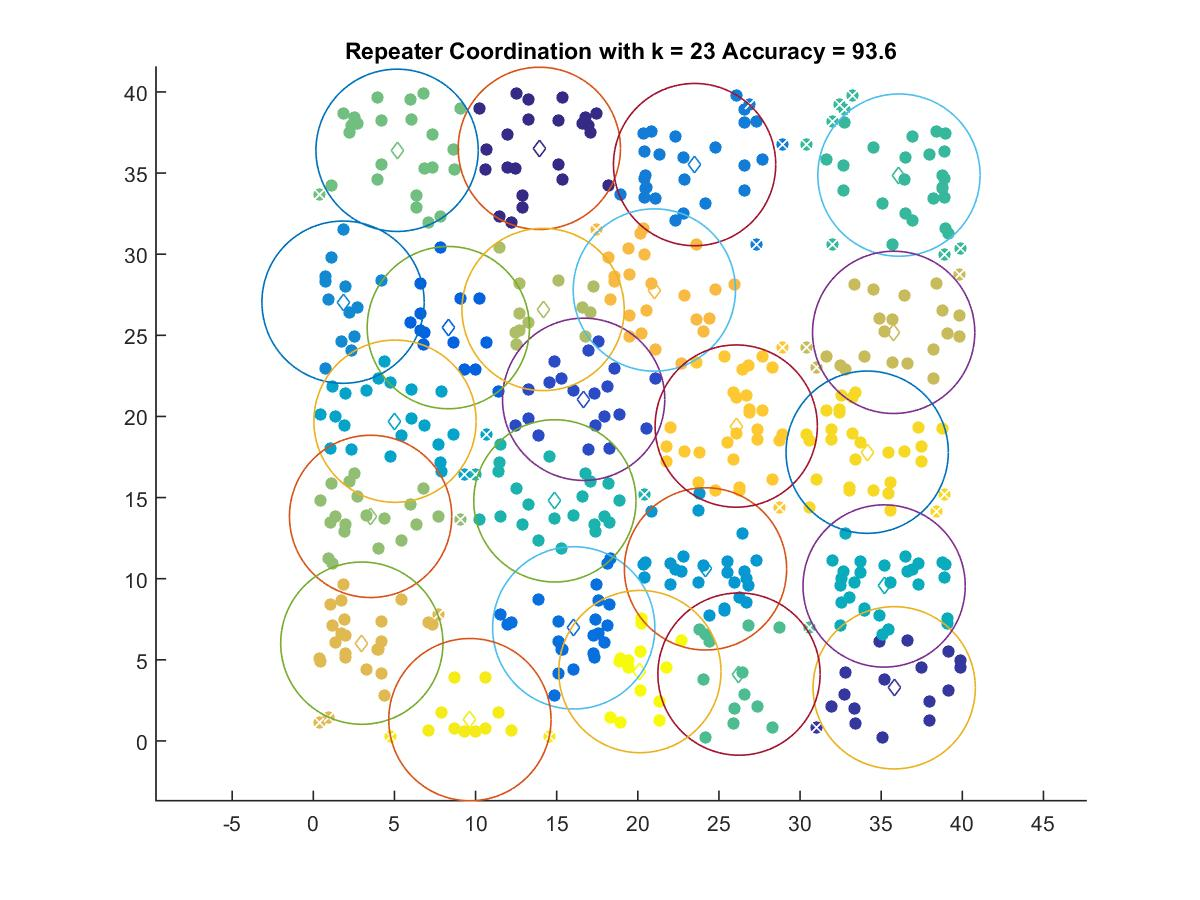

The data file committed next to this chart (first rows):
13.929, 36.522
35.8, 3.273
16.66, 21.05
8.319, 25.47
16.05, 6.967
23.5, 35.52
1.83, 27.04
24.17, 10.6
5.032, 19.71
35.18, 9.549
14.89, 14.79
36.09, 34.87
26.24, 4.118
5.16, 36.4
3.529, 13.84
14.16, 26.59
35.77, 25.18
2.988, 6.024
21.02, 27.79
26.07, 19.41
34.14, 17.8
9.649, 1.311
20.13, 4.273
